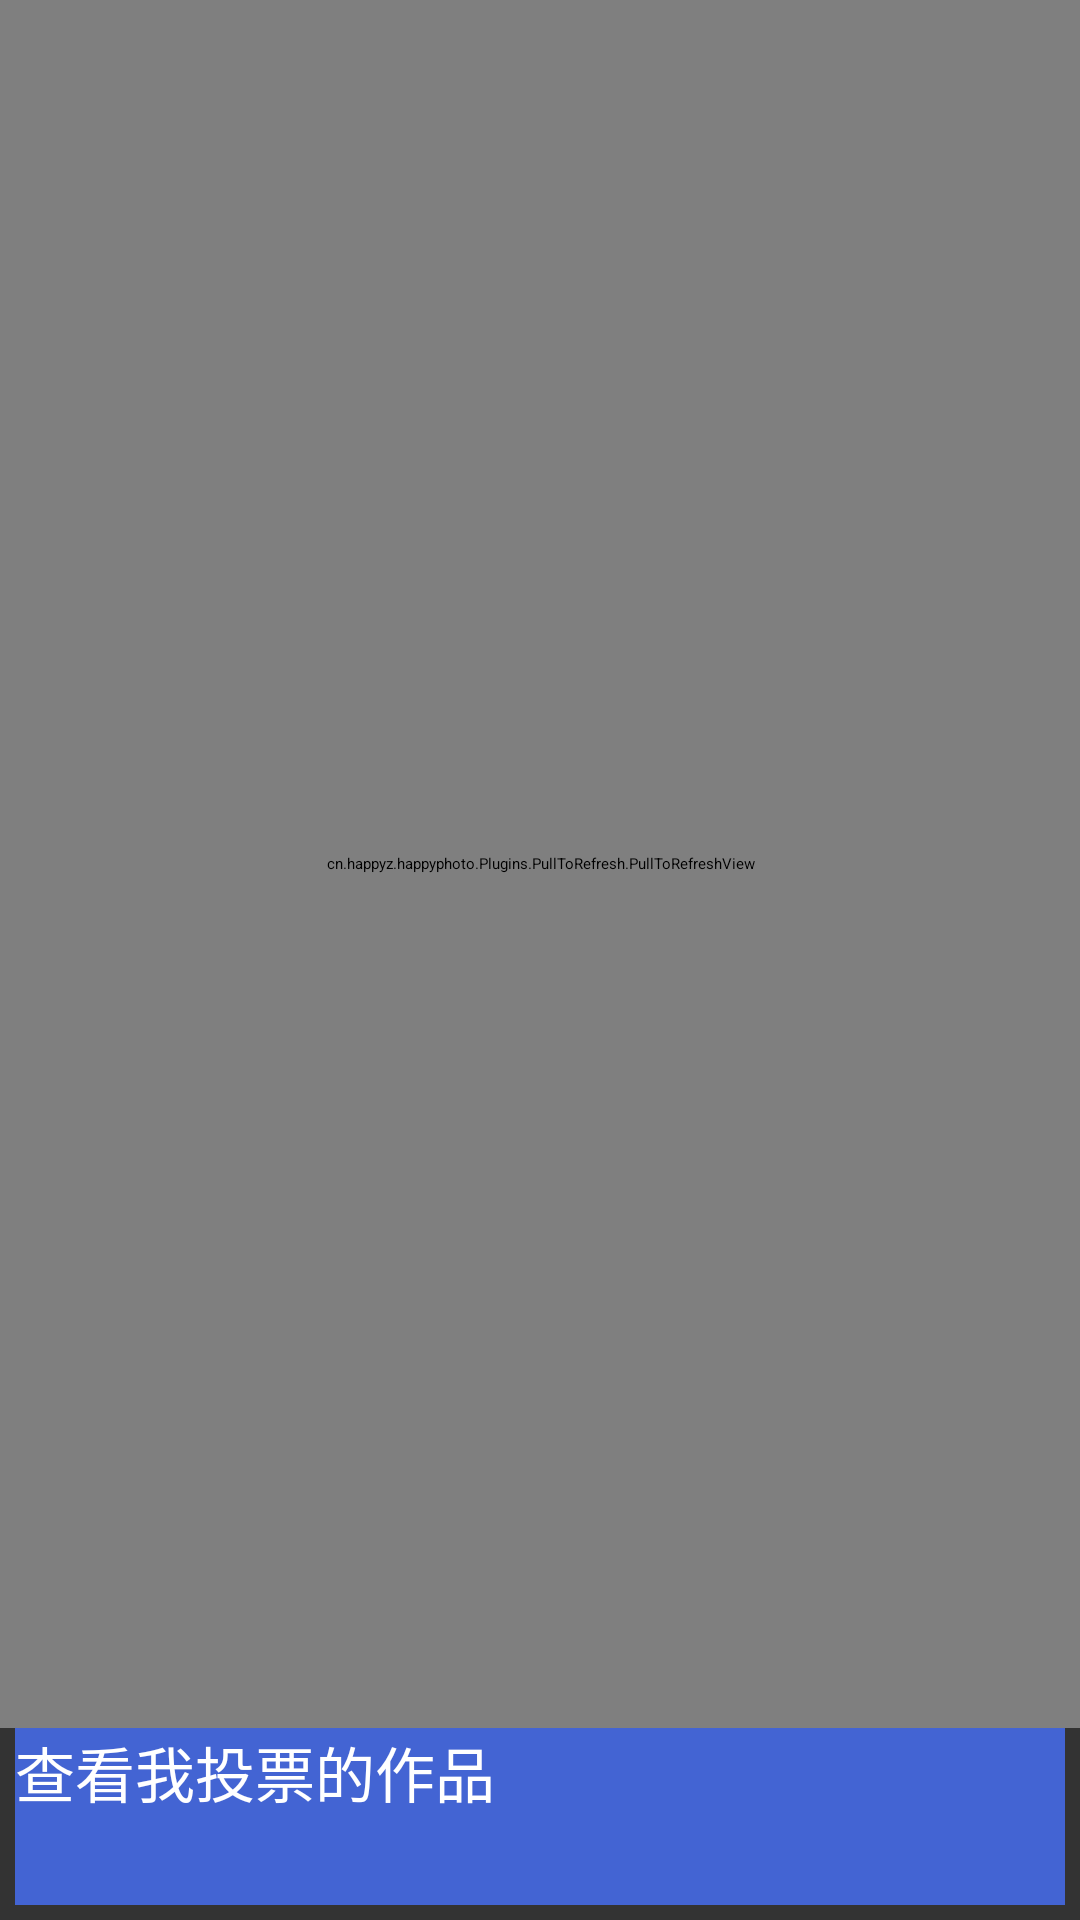

Write the Android layout XML for this screen, with the resource values it uses.
<!-- AndroidManifest.xml: application theme AppTheme -->
<!-- res/layout/activity_album_list.xml -->
<?xml version="1.0" encoding="utf-8"?>
<LinearLayout xmlns:android="http://schemas.android.com/apk/res/android"
    android:orientation="vertical" android:layout_width="fill_parent"
    android:layout_height="fill_parent"
    android:background="#333333"
    >

    <LinearLayout
        android:orientation="horizontal"
        android:layout_width="fill_parent"
        android:layout_height="fill_parent"
        android:layout_weight="1"
        android:background="#333333"
        >

        <cn.happyz.happyphoto.Plugins.PullToRefresh.PullToRefreshView xmlns:android="http://schemas.android.com/apk/res/android"
            android:id="@+id/main_pull_refresh_view"
            android:layout_width="fill_parent"
            android:layout_height="fill_parent"
            android:background="#333333"
            >
            <GridView
                android:id="@+id/gvUserAlbumListOfMine"
                android:layout_width="fill_parent"
                android:layout_height="fill_parent"
                android:numColumns="auto_fit"
                android:verticalSpacing="2dp"
                android:horizontalSpacing="2dp"
                android:columnWidth="100dp"
                android:stretchMode="columnWidth"
                android:gravity="center"

                />

        </cn.happyz.happyphoto.Plugins.PullToRefresh.PullToRefreshView>

    </LinearLayout>

    <LinearLayout
        android:orientation="horizontal"
        android:layout_width="fill_parent"
        android:layout_height="fill_parent"
        android:layout_weight="9"
        android:background="#333333"
        >
        <Button
            android:layout_width="fill_parent"
            android:layout_height="fill_parent"
            android:text="@string/activity_album_list_view_mine_voted"
            android:id="@+id/btn_view_my_voted"
            style="@style/ButtonStyle"
            android:textSize="20dp"
            android:layout_marginLeft="5dp"
            android:layout_marginRight="5dp"
            android:layout_marginBottom="5dp" />
    </LinearLayout>

</LinearLayout>
<!-- resources referenced by this layout -->
<resources>
  <string name="activity_album_list_view_mine_voted">查看我投票的作品</string>
  <style name="ButtonStyle">
          <item name="android:background">#4364D3</item>
          <item name="android:textColor">#ffffff</item>
      </style>
  <style name="AppTheme">
          
      </style>
</resources>
